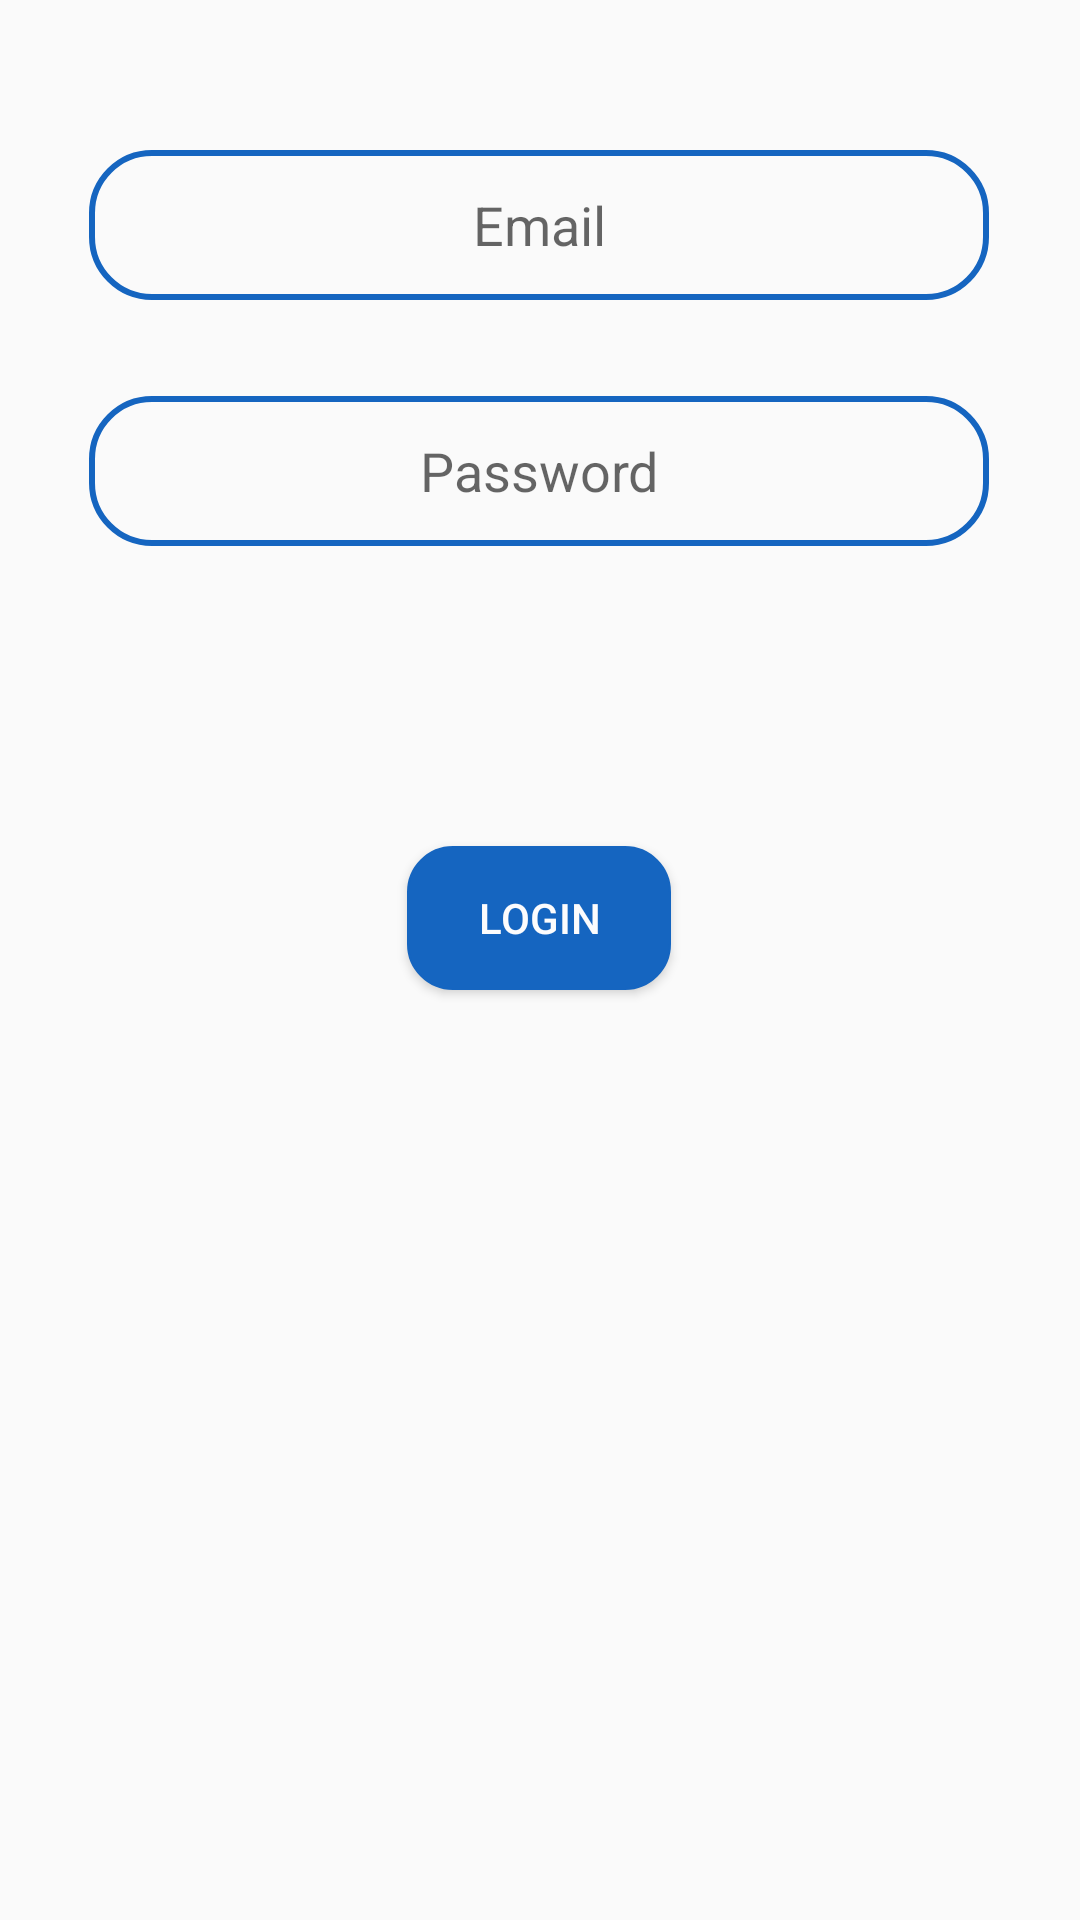

Produce the Android XML layout that renders to this screen, including the resource entries it uses.
<!-- AndroidManifest.xml: application theme AppTheme -->
<!-- res/layout/login.xml -->
<?xml version="1.0" encoding="utf-8"?>
<androidx.constraintlayout.widget.ConstraintLayout
    xmlns:android="http://schemas.android.com/apk/res/android"
    xmlns:app="http://schemas.android.com/apk/res-auto"
    xmlns:tools="http://schemas.android.com/tools"
    android:layout_width="match_parent"
    android:layout_height="match_parent">

    <EditText
        android:id="@+id/emaillogin"
        android:layout_width="300dp"
        android:layout_height="50dp"
        android:layout_marginTop="50dp"
        android:background="@drawable/edittext"
        android:gravity="center"
        android:hint="Email"
        android:inputType="textEmailAddress"
        app:layout_constraintEnd_toEndOf="parent"
        app:layout_constraintHorizontal_bias="0.495"
        app:layout_constraintStart_toStartOf="parent"
        app:layout_constraintTop_toTopOf="parent" />

    <EditText
        android:id="@+id/passwordlogin"
        android:layout_width="300dp"
        android:layout_height="50dp"
        android:background="@drawable/edittext"
        android:gravity="center"
        android:hint="Password"
        android:inputType="textPassword"
        app:layout_constraintBottom_toBottomOf="parent"
        app:layout_constraintEnd_toEndOf="@+id/emaillogin"
        app:layout_constraintHorizontal_bias="0.72"
        app:layout_constraintStart_toStartOf="@+id/emaillogin"
        app:layout_constraintTop_toBottomOf="@+id/emaillogin"
        app:layout_constraintVertical_bias="0.065" />

    <Button
        android:layout_width="wrap_content"
        android:layout_height="wrap_content"
        android:background="@drawable/buttonshape"
        android:text="Login"
        android:id="@+id/login"
        android:textColor="#FCFCFD"
        app:layout_constraintEnd_toEndOf="@+id/passwordlogin"
        app:layout_constraintStart_toStartOf="@+id/passwordlogin"
        app:layout_constraintTop_toBottomOf="@+id/passwordlogin"
        android:layout_marginTop="100dp"/>

</androidx.constraintlayout.widget.ConstraintLayout>
<!-- resources referenced by this layout -->
<resources>
  <!-- drawable buttonshape (drawable) -->
  <?xml version="1.0" encoding="utf-8"?>
  <shape xmlns:android="http://schemas.android.com/apk/res/android"
      android:shape="rectangle"
      >
  <solid android:color="#1565C0"/>
      <corners android:radius="15dp" />
      <stroke android:width="2px" android:color="#1565C0" />
  </shape>
  <!-- drawable edittext (drawable) -->
  <?xml version="1.0" encoding="utf-8"?>
  <shape xmlns:android="http://schemas.android.com/apk/res/android">
  <corners android:radius="20dp"/>
      <stroke android:width="2dp"
          android:color="#1565C0"/>
  </shape>
  <style name="AppTheme" parent="Theme.AppCompat.Light.NoActionBar">
          
          <item name="colorPrimary">@color/colorPrimary</item>
          <item name="colorPrimaryDark">@color/colorPrimaryDark</item>
          <item name="colorAccent">@color/colorAccent</item>
          <item name="bgc"> #ffffff</item>
          <item name="tC"> #000000</item>
  
      </style>
  <color name="colorPrimary">#6200EE</color>
  <color name="colorPrimaryDark">#3700B3</color>
  <color name="colorAccent">#03DAC5</color>
</resources>
